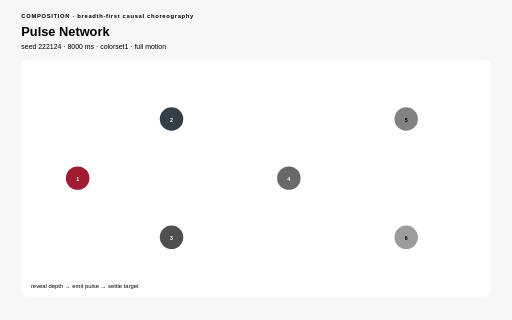
t = 0.00 s
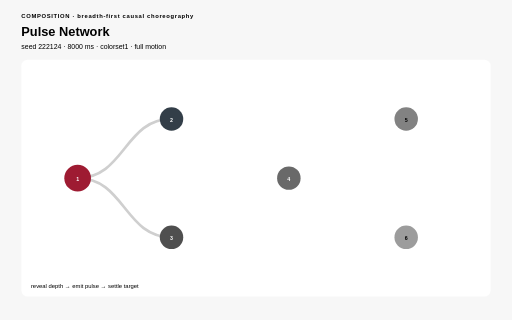
t = 1.58 s
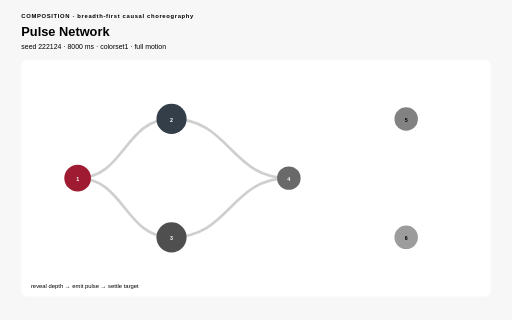
t = 3.20 s
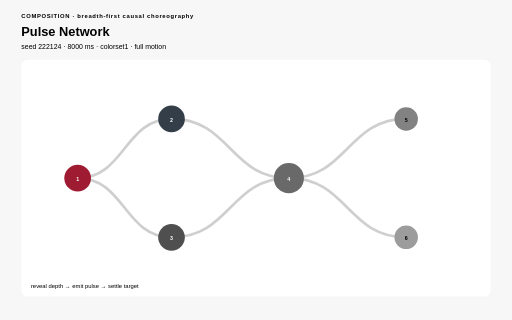
t = 4.80 s
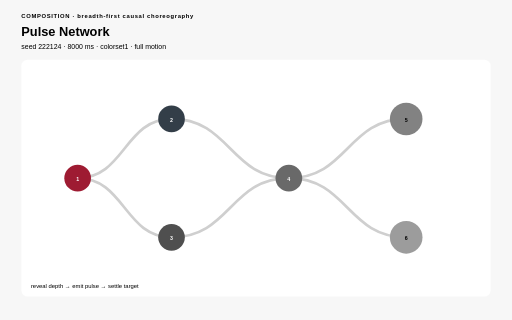
t = 6.18 s
t = 8.00 s: frame unchanged from t = 0.00 s, image omitted

The animated SVG that drew these frames (rendered in a browser with its animation timeline set to each time). Animation: 24 SMIL elements (animate=18,animateMotion=6), 17 CSS @keyframes rules; one cycle of 8.00 s, repeats indefinitely.

<?xml version="1.0" encoding="UTF-8"?>
<svg xmlns="http://www.w3.org/2000/svg" viewBox="0 0 960 600" width="960" height="600" role="img" aria-labelledby="pulse-network-title pulse-network-desc" data-procedural-svg-version="1" data-pattern-id="procedural-svg-pulse-network" data-example-id="pulse-network" data-family="composition" data-renderer="composition" data-variant="0" data-pattern-revision="1" data-seed="222124" data-palette="colorset1" data-motion="full" data-motion-engine="smil" data-duration-ms="8000" data-loop="true" data-loop-contract="master-phase" data-reduced-motion-fallback="layered" data-driver="shared clock + dash reveals + motion tokens" data-technique="breadth-first causal choreography" data-deterministic="true" data-standalone="true" data-parameter-values="{}" data-parameter-hash="89b6a69b5beb3e17b26c2a47d109f9124dd52bd77b2c05246271e7061accc220" data-fill-style="solid-first">
  <title id="pulse-network-title">Pulse Network</title>
  <desc id="pulse-network-desc">One master clock reveals DAG edges by depth, sends hidden-reset tokens forward, and settles each target after arrival. Deterministic seed 222124; full motion.</desc>

  <style>:root{color-scheme:light}
*{box-sizing:border-box}
.psvg-panel{fill:#ffffff;stroke:none}
.psvg-guide{fill:none;stroke:#cfcfcf;stroke-width:2}
.psvg-title{font:700 24px Arial,sans-serif;}
.psvg-subtitle{font:13px Arial,sans-serif;}
.psvg-kicker{font:700 11px Arial,sans-serif;letter-spacing:1.222px;}
.psvg-label{font:600 13px Arial,sans-serif;}
.psvg-node-label{font:700 10px Arial,sans-serif;pointer-events:none}
.psvg-note{font:11px Arial,sans-serif;}
.psvg-cell,.psvg-art circle,.psvg-art rect,.psvg-art path,.psvg-art polygon{transform-box:fill-box;transform-origin:center}
.psvg-reduced-layer{display:none}

@keyframes psvg-wave{0%,100%{transform:scale(.72);opacity:.42}50%{transform:scale(1.28);opacity:1}}
@keyframes psvg-travel{0%,100%{transform:translateX(0)}50%{transform:translateX(var(--psvg-distance))}}
@keyframes psvg-travel-overshoot{0%,100%{transform:translateX(0)}8%,92%{transform:translateX(-14px)}45%,55%{transform:translateX(calc(var(--psvg-distance) + 18px))}50%{transform:translateX(var(--psvg-distance))}}
@keyframes psvg-travel-asymmetric{0%,100%{transform:translateX(0)}28%,66%{transform:translateX(var(--psvg-distance))}}
@keyframes psvg-crossfade-a{0%,100%{opacity:.18;transform:scale(.86)}50%{opacity:.78;transform:scale(1.06)}}
@keyframes psvg-crossfade-b{0%,100%{opacity:.78;transform:scale(1.06)}50%{opacity:.18;transform:scale(.86)}}
@keyframes psvg-parallax{0%,100%{transform:translateX(calc(var(--psvg-shift)*-1))}50%{transform:translateX(var(--psvg-shift))}}
@keyframes psvg-draw{0%,10%,100%{stroke-dasharray:1;stroke-dashoffset:1}55%,78%{stroke-dasharray:1;stroke-dashoffset:0}}
@keyframes psvg-conveyor{to{stroke-dashoffset:-1}}
@keyframes psvg-trim{0%{stroke-dasharray:.16 .84;stroke-dashoffset:.2}100%{stroke-dasharray:.16 .84;stroke-dashoffset:-.8}}
@keyframes psvg-ribbon{0%,100%{transform:translateX(-9px);opacity:.4}50%{transform:translateX(9px);opacity:.9}}
@keyframes psvg-contour{0%,100%{transform:scale(.88);opacity:.18}50%{transform:scale(1.1);opacity:.62}}
@keyframes psvg-cell-state{0%,100%{opacity:.28}50%{opacity:.95}}
@keyframes psvg-rd{0%,100%{opacity:.35}50%{opacity:1}}
@keyframes psvg-seed{0%,8%,100%{transform:scale(.35);opacity:.25}48%,78%{transform:scale(1);opacity:1}}
@keyframes psvg-tile-wave{0%,100%{transform:scale(.72) rotate(0deg);opacity:.32}50%{transform:scale(1.12) rotate(45deg);opacity:.92}}
@keyframes psvg-state-card{0%,18%,100%{opacity:.38;transform:scale(.94)}35%,58%{opacity:1;transform:scale(1.08)}75%{opacity:.62;transform:scale(1)}}

@media(prefers-reduced-motion:reduce){.psvg-motion-layer{display:none!important}.psvg-reduced-layer{display:inline!important}*{animation:none!important}}</style>
  <rect width="960" height="600" fill="#f7f7f7" stroke="none" data-fill-style="solid" />
  <text class="psvg-kicker" x="40" y="34" fill="#000000" stroke="none">COMPOSITION · breadth-first causal choreography</text>
  <text class="psvg-title" x="40" y="68" fill="#000000" stroke="none">Pulse Network</text>
  <text class="psvg-subtitle" x="40" y="92" fill="#000000" stroke="none">seed 222124 · 8000 ms · colorset1 · full motion</text>
  <g class="psvg-motion-layer" data-motion-layer="animated"><rect class="psvg-panel" x="40" y="112" width="880" height="444" rx="12" stroke="none" data-fill-style="solid" /><g class="psvg-art" data-role="procedural-art"><path id="pulse-link-0" d="M 145.6 334 C 233.6 334 233.6 223 321.6 223" fill="none" stroke="#cfcfcf" stroke-width="5" pathLength="1" stroke-dasharray="1" stroke-dashoffset="1"><animate attributeName="stroke-dashoffset" values="1;1;0;0;1" keyTimes="0;0.08;0.19;.92;1" dur="8.000s" repeatCount="indefinite" /></path><circle r="7" fill="#9e1b32" opacity="0" stroke="none" data-fill-style="solid"><animateMotion keyPoints="0;0;1;1;0" keyTimes="0;0.19;0.32;.93;1" calcMode="linear" dur="8.000s" repeatCount="indefinite"><mpath href="#pulse-link-0" /></animateMotion><animate attributeName="opacity" values="0;0;1;1;0;0" keyTimes="0;0.19;0.2;0.32;0.335;1" dur="8.000s" repeatCount="indefinite" /></circle><path id="pulse-link-1" d="M 145.6 334 C 233.6 334 233.6 445 321.6 445" fill="none" stroke="#cfcfcf" stroke-width="5" pathLength="1" stroke-dasharray="1" stroke-dashoffset="1"><animate attributeName="stroke-dashoffset" values="1;1;0;0;1" keyTimes="0;0.08;0.19;.92;1" dur="8.000s" repeatCount="indefinite" /></path><circle r="7" fill="#333e48" opacity="0" stroke="none" data-fill-style="solid"><animateMotion keyPoints="0;0;1;1;0" keyTimes="0;0.19;0.32;.93;1" calcMode="linear" dur="8.000s" repeatCount="indefinite"><mpath href="#pulse-link-1" /></animateMotion><animate attributeName="opacity" values="0;0;1;1;0;0" keyTimes="0;0.19;0.2;0.32;0.335;1" dur="8.000s" repeatCount="indefinite" /></circle><path id="pulse-link-2" d="M 321.6 223 C 431.6 223 431.6 334 541.6 334" fill="none" stroke="#cfcfcf" stroke-width="5" pathLength="1" stroke-dasharray="1" stroke-dashoffset="1"><animate attributeName="stroke-dashoffset" values="1;1;0;0;1" keyTimes="0;0.28;0.39;.92;1" dur="8.000s" repeatCount="indefinite" /></path><circle r="7" fill="#4f4f4f" opacity="0" stroke="none" data-fill-style="solid"><animateMotion keyPoints="0;0;1;1;0" keyTimes="0;0.39;0.52;.93;1" calcMode="linear" dur="8.000s" repeatCount="indefinite"><mpath href="#pulse-link-2" /></animateMotion><animate attributeName="opacity" values="0;0;1;1;0;0" keyTimes="0;0.39;0.4;0.52;0.535;1" dur="8.000s" repeatCount="indefinite" /></circle><path id="pulse-link-3" d="M 321.6 445 C 431.6 445 431.6 334 541.6 334" fill="none" stroke="#cfcfcf" stroke-width="5" pathLength="1" stroke-dasharray="1" stroke-dashoffset="1"><animate attributeName="stroke-dashoffset" values="1;1;0;0;1" keyTimes="0;0.28;0.39;.92;1" dur="8.000s" repeatCount="indefinite" /></path><circle r="7" fill="#696969" opacity="0" stroke="none" data-fill-style="solid"><animateMotion keyPoints="0;0;1;1;0" keyTimes="0;0.39;0.52;.93;1" calcMode="linear" dur="8.000s" repeatCount="indefinite"><mpath href="#pulse-link-3" /></animateMotion><animate attributeName="opacity" values="0;0;1;1;0;0" keyTimes="0;0.39;0.4;0.52;0.535;1" dur="8.000s" repeatCount="indefinite" /></circle><path id="pulse-link-4" d="M 541.6 334 C 651.6 334 651.6 223 761.6 223" fill="none" stroke="#cfcfcf" stroke-width="5" pathLength="1" stroke-dasharray="1" stroke-dashoffset="1"><animate attributeName="stroke-dashoffset" values="1;1;0;0;1" keyTimes="0;0.48;0.59;.92;1" dur="8.000s" repeatCount="indefinite" /></path><circle r="7" fill="#828282" opacity="0" stroke="none" data-fill-style="solid"><animateMotion keyPoints="0;0;1;1;0" keyTimes="0;0.59;0.72;.93;1" calcMode="linear" dur="8.000s" repeatCount="indefinite"><mpath href="#pulse-link-4" /></animateMotion><animate attributeName="opacity" values="0;0;1;1;0;0" keyTimes="0;0.59;0.6;0.72;0.735;1" dur="8.000s" repeatCount="indefinite" /></circle><path id="pulse-link-5" d="M 541.6 334 C 651.6 334 651.6 445 761.6 445" fill="none" stroke="#cfcfcf" stroke-width="5" pathLength="1" stroke-dasharray="1" stroke-dashoffset="1"><animate attributeName="stroke-dashoffset" values="1;1;0;0;1" keyTimes="0;0.48;0.59;.92;1" dur="8.000s" repeatCount="indefinite" /></path><circle r="7" fill="#9c9c9c" opacity="0" stroke="none" data-fill-style="solid"><animateMotion keyPoints="0;0;1;1;0" keyTimes="0;0.59;0.72;.93;1" calcMode="linear" dur="8.000s" repeatCount="indefinite"><mpath href="#pulse-link-5" /></animateMotion><animate attributeName="opacity" values="0;0;1;1;0;0" keyTimes="0;0.59;0.6;0.72;0.735;1" dur="8.000s" repeatCount="indefinite" /></circle><circle cx="145.6" cy="334" r="25" fill="#9e1b32" stroke="none" stroke-width="5" data-fill-style="solid"><animate attributeName="r" values="22;22;32;25;25;22" keyTimes="0;0.07;0.105;0.19;.9;1" dur="8.000s" repeatCount="indefinite" /></circle><text x="145.6" y="339" text-anchor="middle" class="psvg-node-label" fill="#ffffff" stroke="none">1</text><circle cx="321.6" cy="223" r="25" fill="#333e48" stroke="none" stroke-width="5" data-fill-style="solid"><animate attributeName="r" values="22;22;32;25;25;22" keyTimes="0;0.32;0.355;0.44;.9;1" dur="8.000s" repeatCount="indefinite" /></circle><text x="321.6" y="228" text-anchor="middle" class="psvg-node-label" fill="#ffffff" stroke="none">2</text><circle cx="321.6" cy="445" r="25" fill="#4f4f4f" stroke="none" stroke-width="5" data-fill-style="solid"><animate attributeName="r" values="22;22;32;25;25;22" keyTimes="0;0.32;0.355;0.44;.9;1" dur="8.000s" repeatCount="indefinite" /></circle><text x="321.6" y="450" text-anchor="middle" class="psvg-node-label" fill="#ffffff" stroke="none">3</text><circle cx="541.6" cy="334" r="25" fill="#696969" stroke="none" stroke-width="5" data-fill-style="solid"><animate attributeName="r" values="22;22;32;25;25;22" keyTimes="0;0.52;0.555;0.64;.9;1" dur="8.000s" repeatCount="indefinite" /></circle><text x="541.6" y="339" text-anchor="middle" class="psvg-node-label" fill="#ffffff" stroke="none">4</text><circle cx="761.6" cy="223" r="25" fill="#828282" stroke="none" stroke-width="5" data-fill-style="solid"><animate attributeName="r" values="22;22;32;25;25;22" keyTimes="0;0.72;0.755;0.84;.9;1" dur="8.000s" repeatCount="indefinite" /></circle><text x="761.6" y="228" text-anchor="middle" class="psvg-node-label" fill="#000000" stroke="none">5</text><circle cx="761.6" cy="445" r="25" fill="#9c9c9c" stroke="none" stroke-width="5" data-fill-style="solid"><animate attributeName="r" values="22;22;32;25;25;22" keyTimes="0;0.72;0.755;0.84;.9;1" dur="8.000s" repeatCount="indefinite" /></circle><text x="761.6" y="450" text-anchor="middle" class="psvg-node-label" fill="#000000" stroke="none">6</text></g><text class="psvg-note" x="58" y="540" fill="#000000" stroke="none">reveal depth → emit pulse → settle target</text></g><g class="psvg-reduced-layer" data-motion-layer="reduced"><rect class="psvg-panel" x="40" y="112" width="880" height="444" rx="12" stroke="none" data-fill-style="solid" /><g class="psvg-art" data-role="procedural-art"><path id="pulse-link-0-reduced" d="M 145.6 334 C 233.6 334 233.6 223 321.6 223" fill="none" stroke="#cfcfcf" stroke-width="5" /><path id="pulse-link-1-reduced" d="M 145.6 334 C 233.6 334 233.6 445 321.6 445" fill="none" stroke="#cfcfcf" stroke-width="5" /><path id="pulse-link-2-reduced" d="M 321.6 223 C 431.6 223 431.6 334 541.6 334" fill="none" stroke="#cfcfcf" stroke-width="5" /><path id="pulse-link-3-reduced" d="M 321.6 445 C 431.6 445 431.6 334 541.6 334" fill="none" stroke="#cfcfcf" stroke-width="5" /><path id="pulse-link-4-reduced" d="M 541.6 334 C 651.6 334 651.6 223 761.6 223" fill="none" stroke="#cfcfcf" stroke-width="5" /><path id="pulse-link-5-reduced" d="M 541.6 334 C 651.6 334 651.6 445 761.6 445" fill="none" stroke="#cfcfcf" stroke-width="5" /><circle cx="145.6" cy="334" r="25" fill="#9e1b32" stroke="none" stroke-width="5" data-fill-style="solid" /><text x="145.6" y="339" text-anchor="middle" class="psvg-node-label" fill="#ffffff" stroke="none">1</text><circle cx="321.6" cy="223" r="25" fill="#333e48" stroke="none" stroke-width="5" data-fill-style="solid" /><text x="321.6" y="228" text-anchor="middle" class="psvg-node-label" fill="#ffffff" stroke="none">2</text><circle cx="321.6" cy="445" r="25" fill="#4f4f4f" stroke="none" stroke-width="5" data-fill-style="solid" /><text x="321.6" y="450" text-anchor="middle" class="psvg-node-label" fill="#ffffff" stroke="none">3</text><circle cx="541.6" cy="334" r="25" fill="#696969" stroke="none" stroke-width="5" data-fill-style="solid" /><text x="541.6" y="339" text-anchor="middle" class="psvg-node-label" fill="#ffffff" stroke="none">4</text><circle cx="761.6" cy="223" r="25" fill="#828282" stroke="none" stroke-width="5" data-fill-style="solid" /><text x="761.6" y="228" text-anchor="middle" class="psvg-node-label" fill="#000000" stroke="none">5</text><circle cx="761.6" cy="445" r="25" fill="#9c9c9c" stroke="none" stroke-width="5" data-fill-style="solid" /><text x="761.6" y="450" text-anchor="middle" class="psvg-node-label" fill="#000000" stroke="none">6</text></g><text class="psvg-note" x="58" y="540" fill="#000000" stroke="none">reveal depth → emit pulse → settle target</text></g>
</svg>
